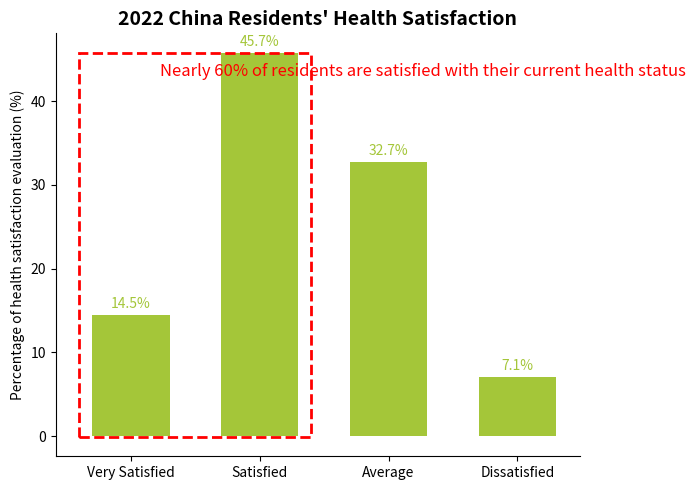

The script that saved this image:
import matplotlib.pyplot as plt
import numpy as np

# Satisfaction categories
categories = ["Very Satisfied", "Satisfied", "Average", "Dissatisfied"]
# Corresponding percentages (%)
percentages = [14.5, 45.7, 32.7, 7.1]

# Create a canvas and sub - plot
fig, ax = plt.subplots(figsize=(7, 5))

# Draw a bar chart
x = np.arange(len(categories))
bar_width = 0.6
bars = ax.bar(x, percentages, width=bar_width, color="#A4C639")

# Add data labels
for bar in bars:
    height = bar.get_height()
    ax.annotate(f'{height}%',
                xy=(bar.get_x() + bar.get_width() / 2, height),
                xytext=(0, 3),  
                textcoords="offset points",
                ha='center', va='bottom',
                color="#A4C639")

# Draw a red border to circle "Very Satisfied" and "Satisfied"
x1, y1 = bars[0].get_xy()
x2, y2 = bars[1].get_xy() + np.array([bars[1].get_width(), bars[1].get_height()])
rect = plt.Rectangle((x1 - 0.1, y1 - 0.1), x2 - x1 + 0.2, y2 - y1 + 0.2,
                     fill=False, edgecolor='red', linewidth=2, linestyle='--')
ax.add_patch(rect)

# Add explanatory text
ax.text(0.7, 0.9, "Nearly 60% of residents are satisfied with their current health status",
        transform=ax.transAxes, fontsize=12, color='red', ha='center')

# Set x - axis ticks and labels
ax.set_xticks(x)
ax.set_xticklabels(categories)
# Set y - axis label
ax.set_ylabel("Percentage of health satisfaction evaluation (%)")
# Set the title
ax.set_title("2022 China Residents' Health Satisfaction", fontsize=14, fontweight="bold")

# Beautify the chart, hide the top and right borders
for spine in ["top", "right"]:
    ax.spines[spine].set_visible(False)

plt.tight_layout()  
plt.show()
